3-way image classification set "dataset" from GitHub (springboardmentor27300a/AI-Powered-Food-Freshness-Detection-and-Predictive-Shelf-Life-Monitoring-Platform); label vocabulary: fresh, less fresh, rotten.

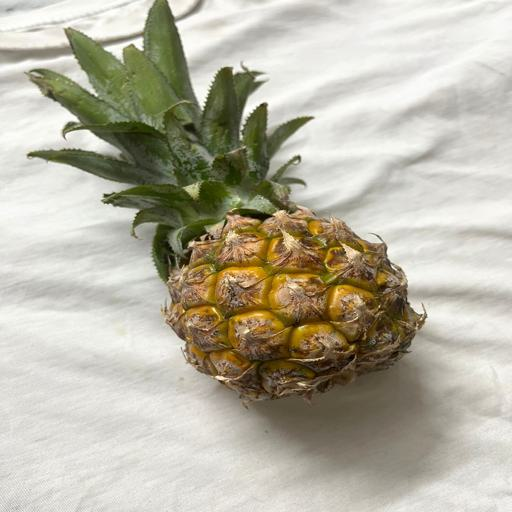
Label: fresh

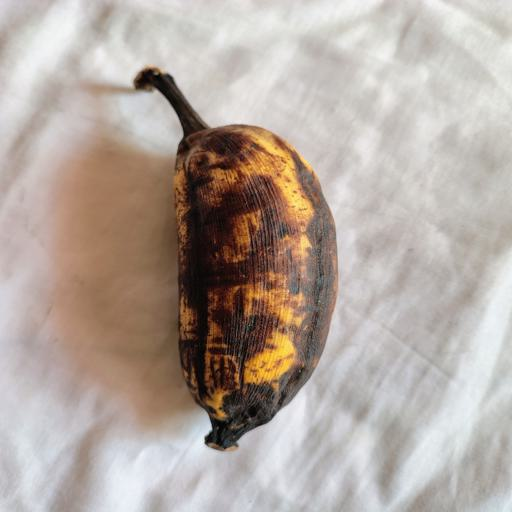
Label: rotten

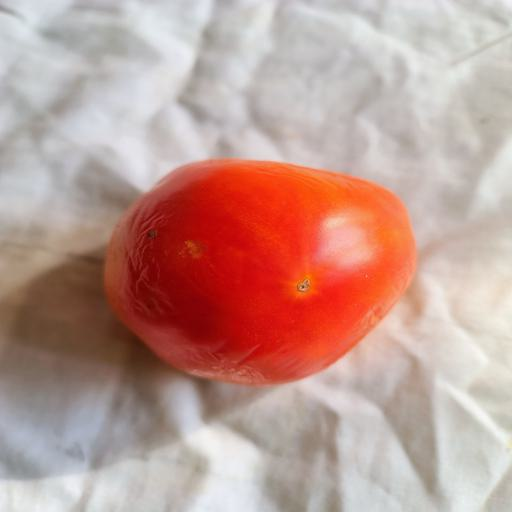
Label: less fresh

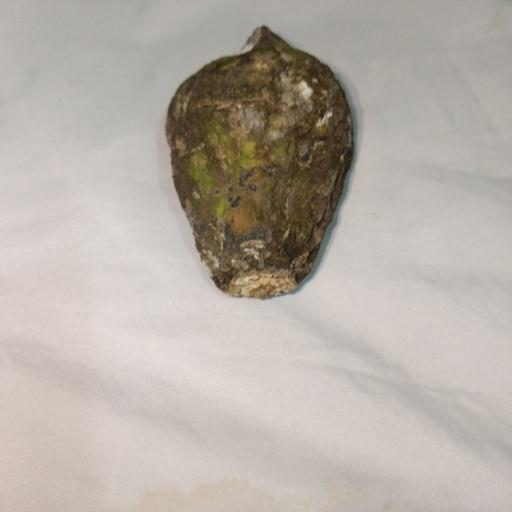
Label: rotten

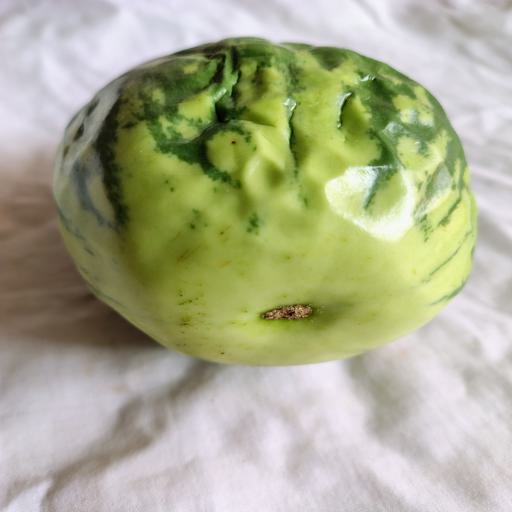
Label: less fresh

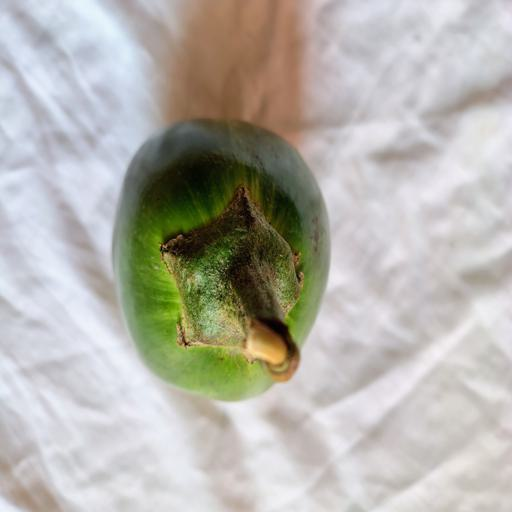
Label: fresh
